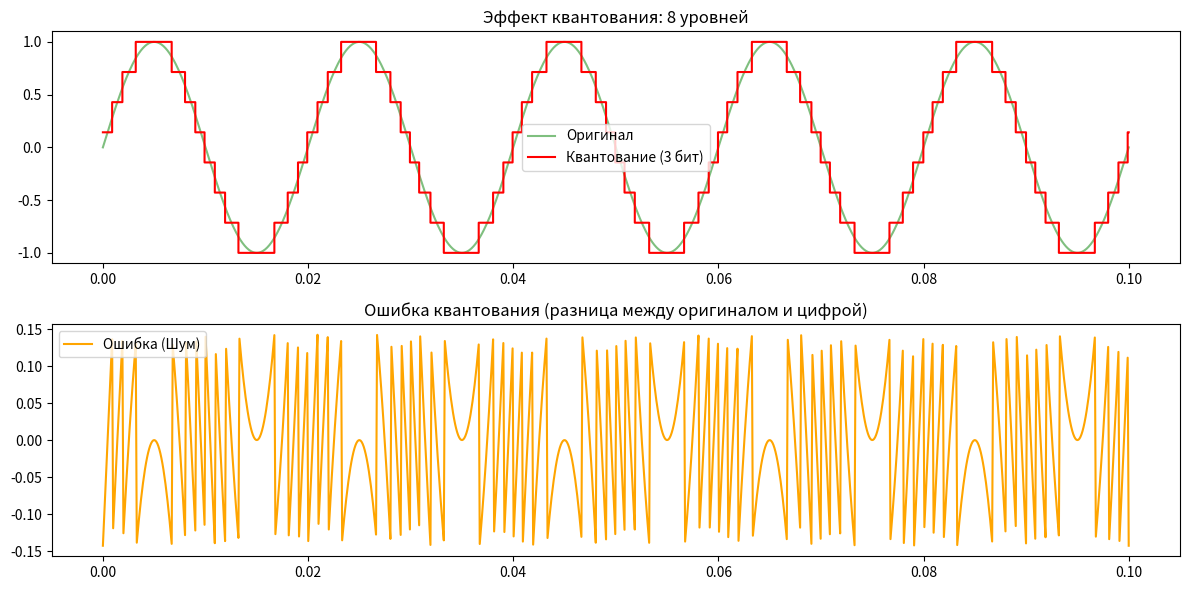

Python code for this plot:
import numpy as np
import matplotlib.pyplot as plt

# Генерируем чистый сигнал
fs = 1000
t = np.linspace(0, 0.1, fs)
signal = np.sin(2 * np.pi * 50 * t)

def quantize(data, bits):
    levels = 2**bits
    # Масштабируем сигнал в диапазон от 0 до levels-1
    quantized = np.round((data + 1) * (levels - 1) / 2)
    # Возвращаем обратно в диапазон [-1, 1] для сравнения
    return (quantized / (levels - 1) * 2) - 1

# Квантуем (например, до 3 бит — всего 8 уровней)
bits = 3
signal_q = quantize(signal, bits)
error = signal - signal_q

plt.figure(figsize=(12, 6))

plt.subplot(2, 1, 1)
plt.plot(t, signal, 'g', label='Оригинал', alpha=0.5)
plt.step(t, signal_q, 'r', label=f'Квантование ({bits} бит)')
plt.title(f"Эффект квантования: {2**bits} уровней")
plt.legend()

plt.subplot(2, 1, 2)
plt.plot(t, error, 'orange', label='Ошибка (Шум)')
plt.title("Ошибка квантования (разница между оригиналом и цифрой)")
plt.legend()

plt.tight_layout()
plt.show()